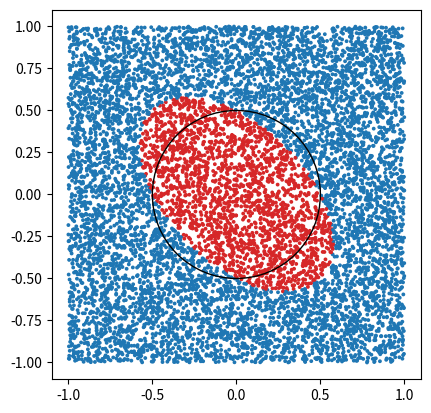

Here is the Python script that generated this plot:
import scipy.stats as st
import numpy as np
import matplotlib.pyplot as plt

n = 10000

x1 = st.uniform(loc=-1, scale=2).rvs(size=n)
x2 = st.uniform(loc=-1, scale=2).rvs(size=n)
label = (x1**2 + x2**2 + x1*x2 < .25)*1
print(label)

colors = np.array(["tab:blue", "tab:red"])
print(colors[label])
fig1, ax = plt.subplots()
ax.set_aspect('equal')
ax.scatter(x1, x2, s=3, c=colors[label])
ax.add_patch(plt.Circle((0, 0), 0.25**0.5, color='black', fill=False))
plt.show()